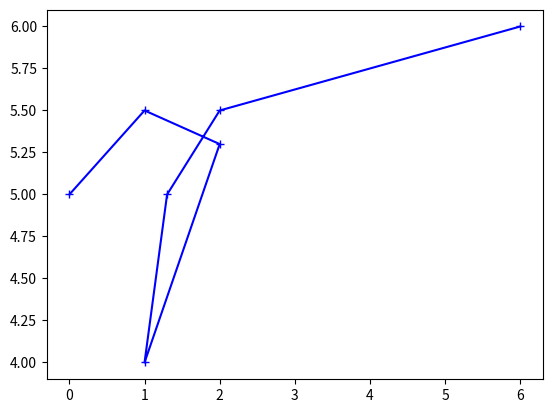

Reproduce this figure in Python.
import numpy as np
import matplotlib.pyplot as plt


x = np.array((0.0, 1.0, 2.0, 1.0, 1.3, 2.0, 6.0))
y = np.array((5.0, 5.5, 5.3, 4.0, 5.0, 5.5, 6.0))

p = np.transpose(np.concatenate((x, y)).reshape((2, 7)))


x1 = np.array((0.0, 1.0, 2.0, 1.0, 1.3, 2.0, 3.0, 4.0, 5.0, 3.0, 2.0))
y1 = np.array((5.0, 5.5, 5.3, 4.0, 5.0, 5.5, 5.5, 4.0, 5.0, 4.7, 4.0))

p1 = np.transpose(np.concatenate((x1, y1)).reshape((2, 11)))

p2 = np.random.rand(100, 2)



if __name__ == '__main__':

    plt.plot(p[:, 0], p[:, 1], 'b+-', label='Surfacepoints')
    plt.show()